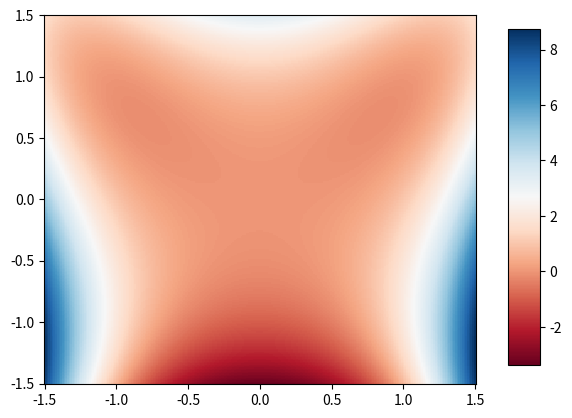
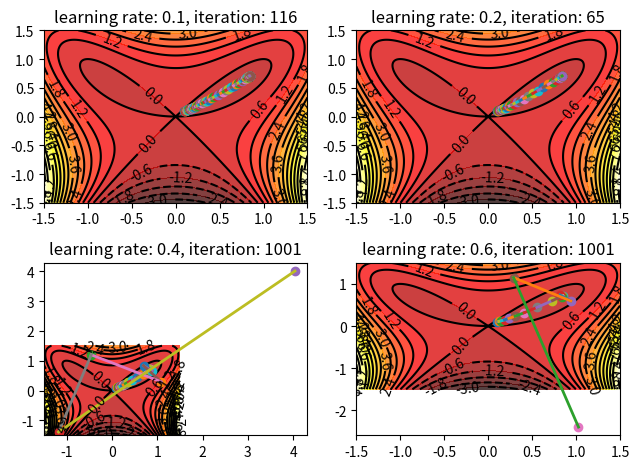

Write the Python code that produced these figures, in order.
#!/usr/bin/env python3
# -*- coding: utf-8 -*-

# 参考：http://matplotlib.org/examples/mplot3d/surface3d_demo.html
#       http://stackoverflow.com/questions/7744697/how-to-show-two-figures-using-matplotlib


from mpl_toolkits.mplot3d import Axes3D
from matplotlib import cm
from matplotlib.ticker import LinearLocator, FormatStrFormatter
import matplotlib.pyplot as plt
import numpy as np

# f1(x,y) = x^4 + y^4 - 2* x^2 * y
def f1(x, y):
    return x**4 + y**3 - 2*(x**2)*(y)

# ∇f = [∂f/∂x, ∂f/∂y]^T
def gradient_f1(xy):
    x = xy[0]
    y = xy[1]
    
    # (xの偏微分, yの偏微分)
    return np.array([4 * x**3 - 4*x*y, 4 * y**3 - 2 * x**2]);

# 最急降下法
# init_pos = 初期位置. e.g. (x, y)
def gradient_descent_method(gradient_f, init_pos, learning_rate):
    eps = 1e-10

    # 計算しやすいようnumpyのarrayとする
    init_pos = np.array(init_pos)
    pos = init_pos
    pos_history = [init_pos]
    iteration_max = 1000


    # 収束するか最大試行回数に達するまで
    for i in range(iteration_max):

        # print(i+1, ":", pos)

        # 最急上昇法の場合は-を+にする
        pos_new = pos - learning_rate * gradient_f(pos)

        # 収束条件を満たせば終了
        # np.linalg.norm(): ユークリッド距離を計算する関数
        if abs(np.linalg.norm(pos - pos_new)) < eps:
            break

        pos = pos_new
        pos_history.append(pos)

    return (pos, np.array(pos_history))

# 値の高低を色で表現
def draw_color_map(fig):

    ax1 = fig.add_subplot(111)
    n = 256
    x = np.linspace(-1.5, 1.5, n)
    y = np.linspace(-1.5, 1.5, n)
    X,Y = np.meshgrid(x, y)
    Z = f1(X, Y)

    pc = ax1.pcolor(X, Y, Z, cmap='RdBu')

    # グラフに凡例を表示
    # http://stackoverflow.com/questions/18874135/how-to-plot-pcolor-colorbar-in-a-different-subplot-matplotlib
    # http://stackoverflow.com/questions/13784201/matplotlib-2-subplots-1-colorbar
    fig.subplots_adjust(right=0.8) # 右端を空ける？
    cbar_ax = fig.add_axes([0.85, 0.15, 0.05, 0.7]) # カラーバー用のaxesを用意
    fig.colorbar(pc, cax=cbar_ax) # カラーバーを描画

def draw_contour(ax):
    # 等高線を描く
    n = 256
    x = np.linspace(-1.5, 1.5, n)
    y = np.linspace(-1.5, 1.5, n)
    X,Y = np.meshgrid(x, y)

    level_num = 20
    # 等高線で同じ高さとなるエリアを色分け
    ax.contourf(X, Y, f1(X, Y), level_num, alpha=.75, cmap=plt.cm.hot)
    # 等高線を引く
    C = ax.contour(X, Y, f1(X, Y), level_num, colors='black', linewidth=.5)
    ax.clabel(C, inline=1, fontsize=10)
    ax.set_title('contour')


def is_valid(num):
    return -5 < num < 5;
    
def main():
    # カラーマップを表示
    fig1 = plt.figure(1)
    draw_color_map(fig1)
    
    learning_rates = [ 0.1, 0.2, 0.4, 0.6 ]

    # 収束する様子を表示するためのグラフ
    fig2 = plt.figure(3)

    for i, learning_rate in enumerate(learning_rates):
        ans, pos_history = gradient_descent_method(gradient_f1, (0.1, 0.1), learning_rate)

        # subplotの場所を指定
        ax = plt.subplot(2, 2, (i+1)) # 2行2列の意味

        # 等高線を描画
        draw_contour(ax)

        # グラフのタイトル
        ax.set_title("learning rate: " + str(learning_rate) + ", iteration: " + str(len(pos_history)))

        # 移動した点を表示
        for pos in pos_history:
            if is_valid(pos[0]) and is_valid(pos[1]):
                ax.plot(pos[0], pos[1], 'o')
        
        # 点同士を線で結ぶ
        for i in range(len(pos_history)-1):
            x1 = pos_history[i][0]
            y1 = pos_history[i][1]
            x2 = pos_history[i+1][0]
            y2 = pos_history[i+1][1]
            if all([is_valid(v) for v in [x1, y1, x2, y2]]):
                ax.plot([x1, x2], [y1, y2], linestyle='-', linewidth=2)
        
    # タイトルが重ならないようにする
    fig2.tight_layout()

    # 画像を表示
    plt.show()

    # 画像を保存
    fig1.savefig('color_map.png')
    fig2.savefig('2d-result.png')

main()


